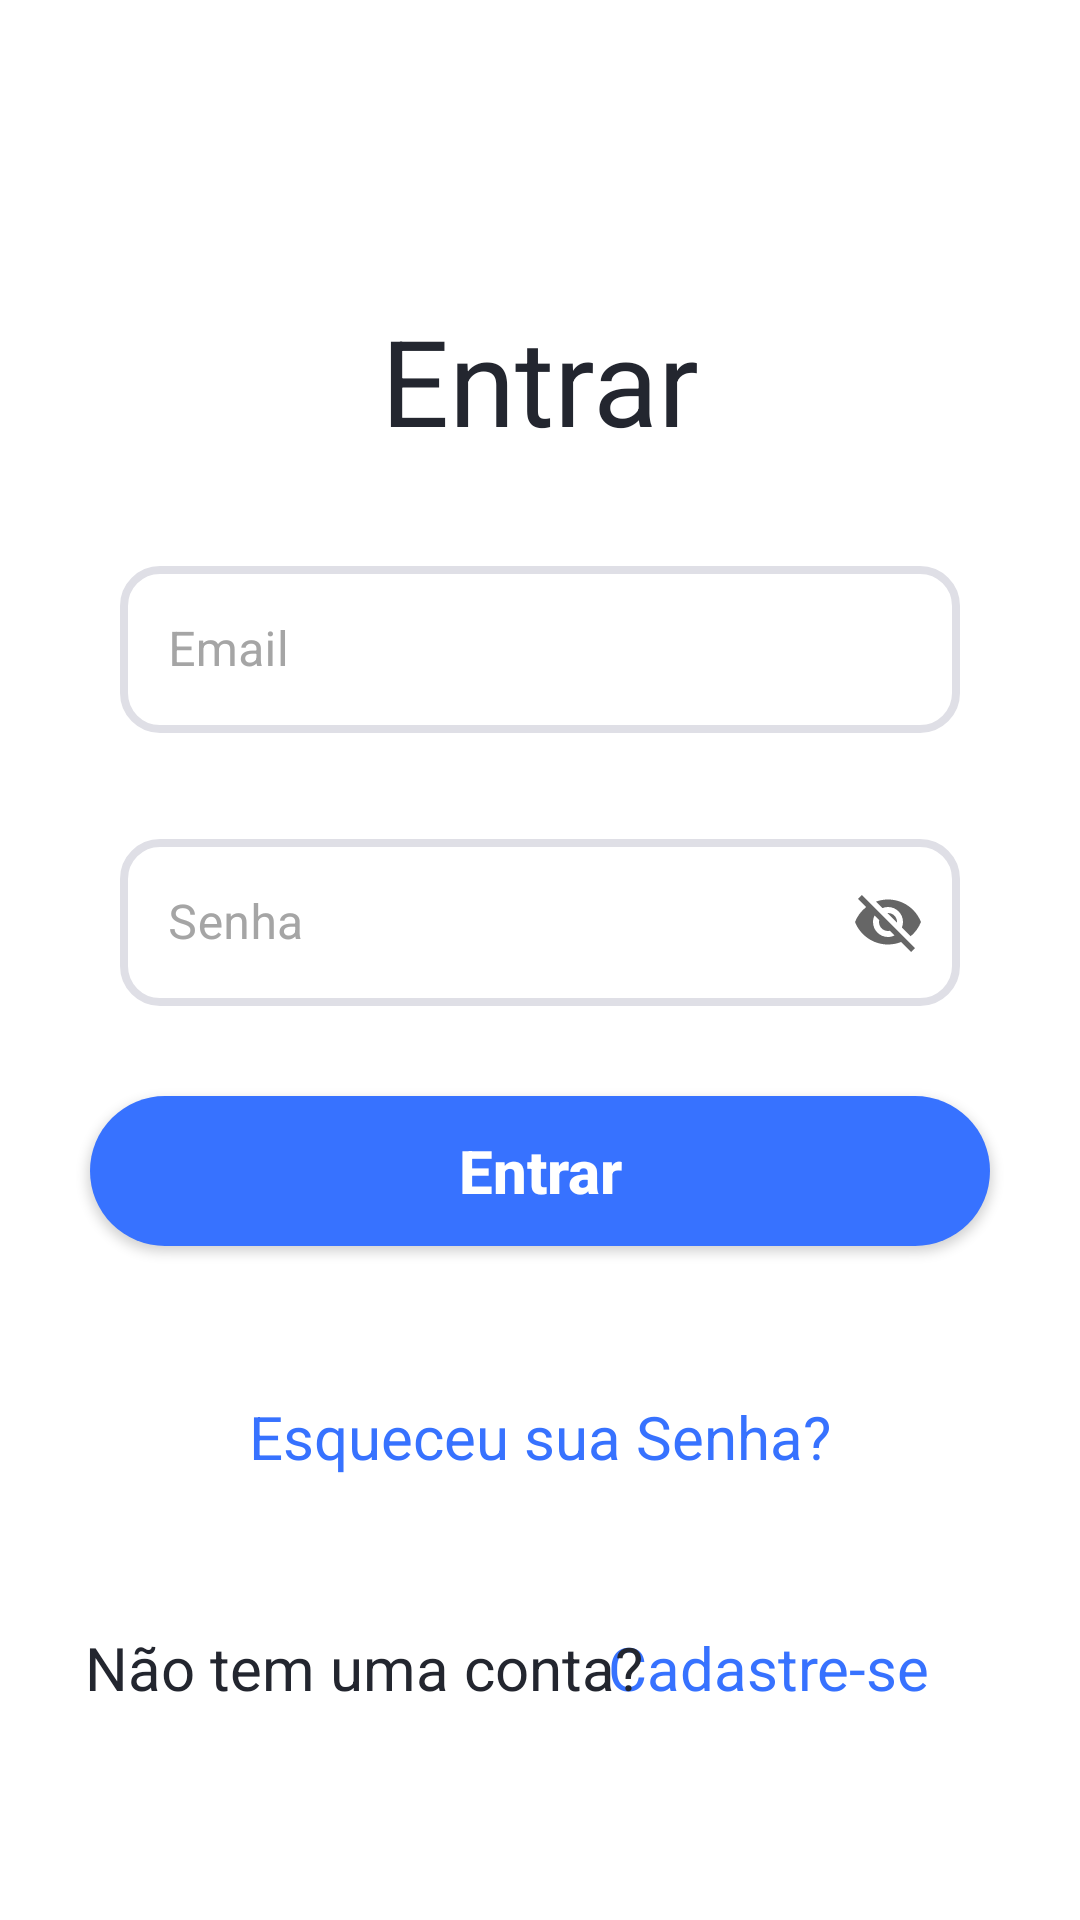

Here is an Android app screen rendered from its layout file. Give the layout XML and the strings, colors and styles it references.
<!-- AndroidManifest.xml: application theme Theme.GeradorDeGradeEscolar -->
<!-- res/layout/activity_form_login.xml -->
<?xml version="1.0" encoding="utf-8"?>
<androidx.constraintlayout.widget.ConstraintLayout
    xmlns:android="http://schemas.android.com/apk/res/android"
    xmlns:app="http://schemas.android.com/apk/res-auto"
    xmlns:tools="http://schemas.android.com/tools"
    android:layout_width="match_parent"
    android:layout_height="match_parent"
    tools:context=".ui.activity.FormLogin">

    <TextView
        android:id="@+id/textCadastre"
        android:layout_width="wrap_content"
        android:layout_height="wrap_content"
        android:layout_marginTop="100dp"
        android:text="@string/entrar"
        app:layout_constraintEnd_toEndOf="parent"
        app:layout_constraintStart_toStartOf="parent"
        app:layout_constraintTop_toTopOf="parent"
        android:textSize="40sp"
        android:textColor="@color/black"/>

    <com.google.android.material.textfield.TextInputLayout
        android:id="@+id/editEmailLayout"
        style="@style/Widget.MaterialComponents.TextInputLayout.OutlinedBox"
        android:layout_width="match_parent"
        android:layout_height="wrap_content"
        android:layout_marginStart="40dp"
        android:layout_marginTop="30dp"
        android:layout_marginEnd="40dp"
        android:hint="@string/email"
        android:textColorHint="@color/gray"
        app:hintTextColor="@color/gray"
        app:layout_constraintEnd_toEndOf="parent"
        app:layout_constraintStart_toStartOf="parent"
        app:layout_constraintTop_toBottomOf="@+id/textCadastre"
        >

        <com.google.android.material.textfield.TextInputEditText
            android:id="@+id/editEmail"
            style="@style/Edit_Text"
            android:layout_width="match_parent"
            android:layout_height="wrap_content" />
    </com.google.android.material.textfield.TextInputLayout>

    <com.google.android.material.textfield.TextInputLayout
        android:id="@+id/editSenhaLayout"
        style="@style/Widget.MaterialComponents.TextInputLayout.OutlinedBox"
        android:layout_width="match_parent"
        android:layout_height="wrap_content"
        android:layout_marginStart="40dp"
        android:layout_marginTop="30dp"
        android:layout_marginEnd="40dp"
        android:hint="@string/senha"
        android:textColorHint="@color/gray"
        app:hintTextColor="@color/gray"
        app:layout_constraintEnd_toEndOf="parent"
        app:layout_constraintStart_toStartOf="parent"
        app:layout_constraintTop_toBottomOf="@+id/editEmailLayout"
        app:endIconMode="password_toggle">

        <com.google.android.material.textfield.TextInputEditText
            android:id="@+id/editSenha"
            style="@style/Edit_Text"
            android:layout_width="match_parent"
            android:layout_height="wrap_content" />
    </com.google.android.material.textfield.TextInputLayout>

    <androidx.appcompat.widget.AppCompatButton
        android:id="@+id/btEntrar"
        style="@style/Button"
        android:layout_width="300dp"
        android:layout_height="50dp"
        android:layout_marginTop="30dp"
        android:text="@string/entrar"
        app:layout_constraintEnd_toEndOf="parent"
        app:layout_constraintStart_toStartOf="parent"
        app:layout_constraintTop_toBottomOf="@+id/editSenhaLayout" />

    <TextView
        android:id="@+id/textEsqueceuSenha"
        android:layout_width="wrap_content"
        android:layout_height="wrap_content"
        android:layout_marginTop="50dp"
        android:text="@string/esqueceu_sua_senha"
        android:textColor="@color/soft_blue"
        android:textSize="20sp"
        app:layout_constraintEnd_toEndOf="parent"
        app:layout_constraintStart_toStartOf="parent"
        app:layout_constraintTop_toBottomOf="@+id/btEntrar" />

    <TextView
        android:id="@+id/textCadastrese"
        android:layout_width="wrap_content"
        android:layout_height="wrap_content"
        android:layout_marginTop="50dp"
        android:layout_marginEnd="50dp"
        android:text="@string/cadastre_se"
        android:textColor="@color/soft_blue"
        android:textSize="20sp"
        app:layout_constraintEnd_toEndOf="parent"
        app:layout_constraintTop_toBottomOf="@+id/textEsqueceuSenha" />

    <TextView
        android:id="@+id/textNaoConta"
        android:layout_width="wrap_content"
        android:layout_height="wrap_content"
        android:layout_marginStart="50dp"
        android:layout_marginTop="50dp"
        android:layout_marginEnd="10dp"
        android:text="@string/nao_conta"
        android:textColor="@color/black"
        android:textSize="20sp"
        app:layout_constraintEnd_toStartOf="@+id/textCadastrese"
        app:layout_constraintStart_toStartOf="parent"
        app:layout_constraintTop_toBottomOf="@+id/textEsqueceuSenha" />

</androidx.constraintlayout.widget.ConstraintLayout>
<!-- resources referenced by this layout -->
<resources>
  <color name="black">#23262F</color>
  <color name="gray">#A5A5A5</color>
  <color name="soft_blue">#3772FF</color>
  <string name="cadastre_se">Cadastre-se</string>
  <string name="email">Email</string>
  <string name="entrar">Entrar</string>
  <string name="esqueceu_sua_senha">Esqueceu sua Senha?</string>
  <string name="nao_conta">Não tem uma conta?</string>
  <string name="senha">Senha</string>
  <style name="Button">
          <item name="android:layout_width">match_parent</item>
          <item name="android:layout_height">wrap_content</item>
          <item name="android:layout_marginLeft">40dp</item>
          <item name="android:layout_marginRight">40dp</item>
          <item name="android:layout_marginTop">15dp</item>
          <item name="android:padding">5dp</item>
          <item name="android:textColor">@color/white</item>
          <item name="android:textAllCaps">false</item>
          <item name="android:textStyle">bold</item>
          <item name="android:textSize">20sp</item>
          <item name="android:background">@drawable/button</item>
      </style>
  <style name="Edit_Text">
          <item name="android:layout_width">match_parent</item>
          <item name="android:layout_height">wrap_content</item>
          <item name="android:maxLength">25</item>
          <item name="android:layout_marginTop">15dp</item>
          <item name="android:background">@drawable/edit_text</item>
      </style>
  <style name="Theme.GeradorDeGradeEscolar" parent="Theme.MaterialComponents.DayNight">
          
          <item name="colorPrimary">@color/soft_blue</item>
          <item name="colorPrimaryVariant">@color/black</item>
          <item name="colorOnPrimary">@color/white</item>
          
          <item name="colorSecondary">@color/teal_200</item>
          <item name="colorSecondaryVariant">@color/teal_700</item>
          <item name="colorOnSecondary">@color/black</item>
          
          <item name="android:statusBarColor" tools:targetApi="l">?attr/colorPrimaryVariant</item>
          
      </style>
  <color name="white">#FFFFFFFF</color>
  <!-- drawable button (drawable) -->
  <?xml version="1.0" encoding="utf-8"?>
  <shape xmlns:android="http://schemas.android.com/apk/res/android">
      <corners android:radius="50dp"/>
      <solid android:color="@color/soft_blue"/>
  </shape>
  <!-- drawable edit_text (drawable-v24) -->
  <?xml version="1.0" encoding="utf-8"?>
  <shape xmlns:android="http://schemas.android.com/apk/res/android">
      <solid android:color="@color/white"/>
      <corners android:radius="12dp"/>
      <stroke android:color="@color/soft_gray" android:width="2.5dp"/>
  </shape>
  <color name="teal_200">#FF03DAC5</color>
  <color name="teal_700">#FF018786</color>
  <color name="soft_gray">#DFDFE6</color>
</resources>
